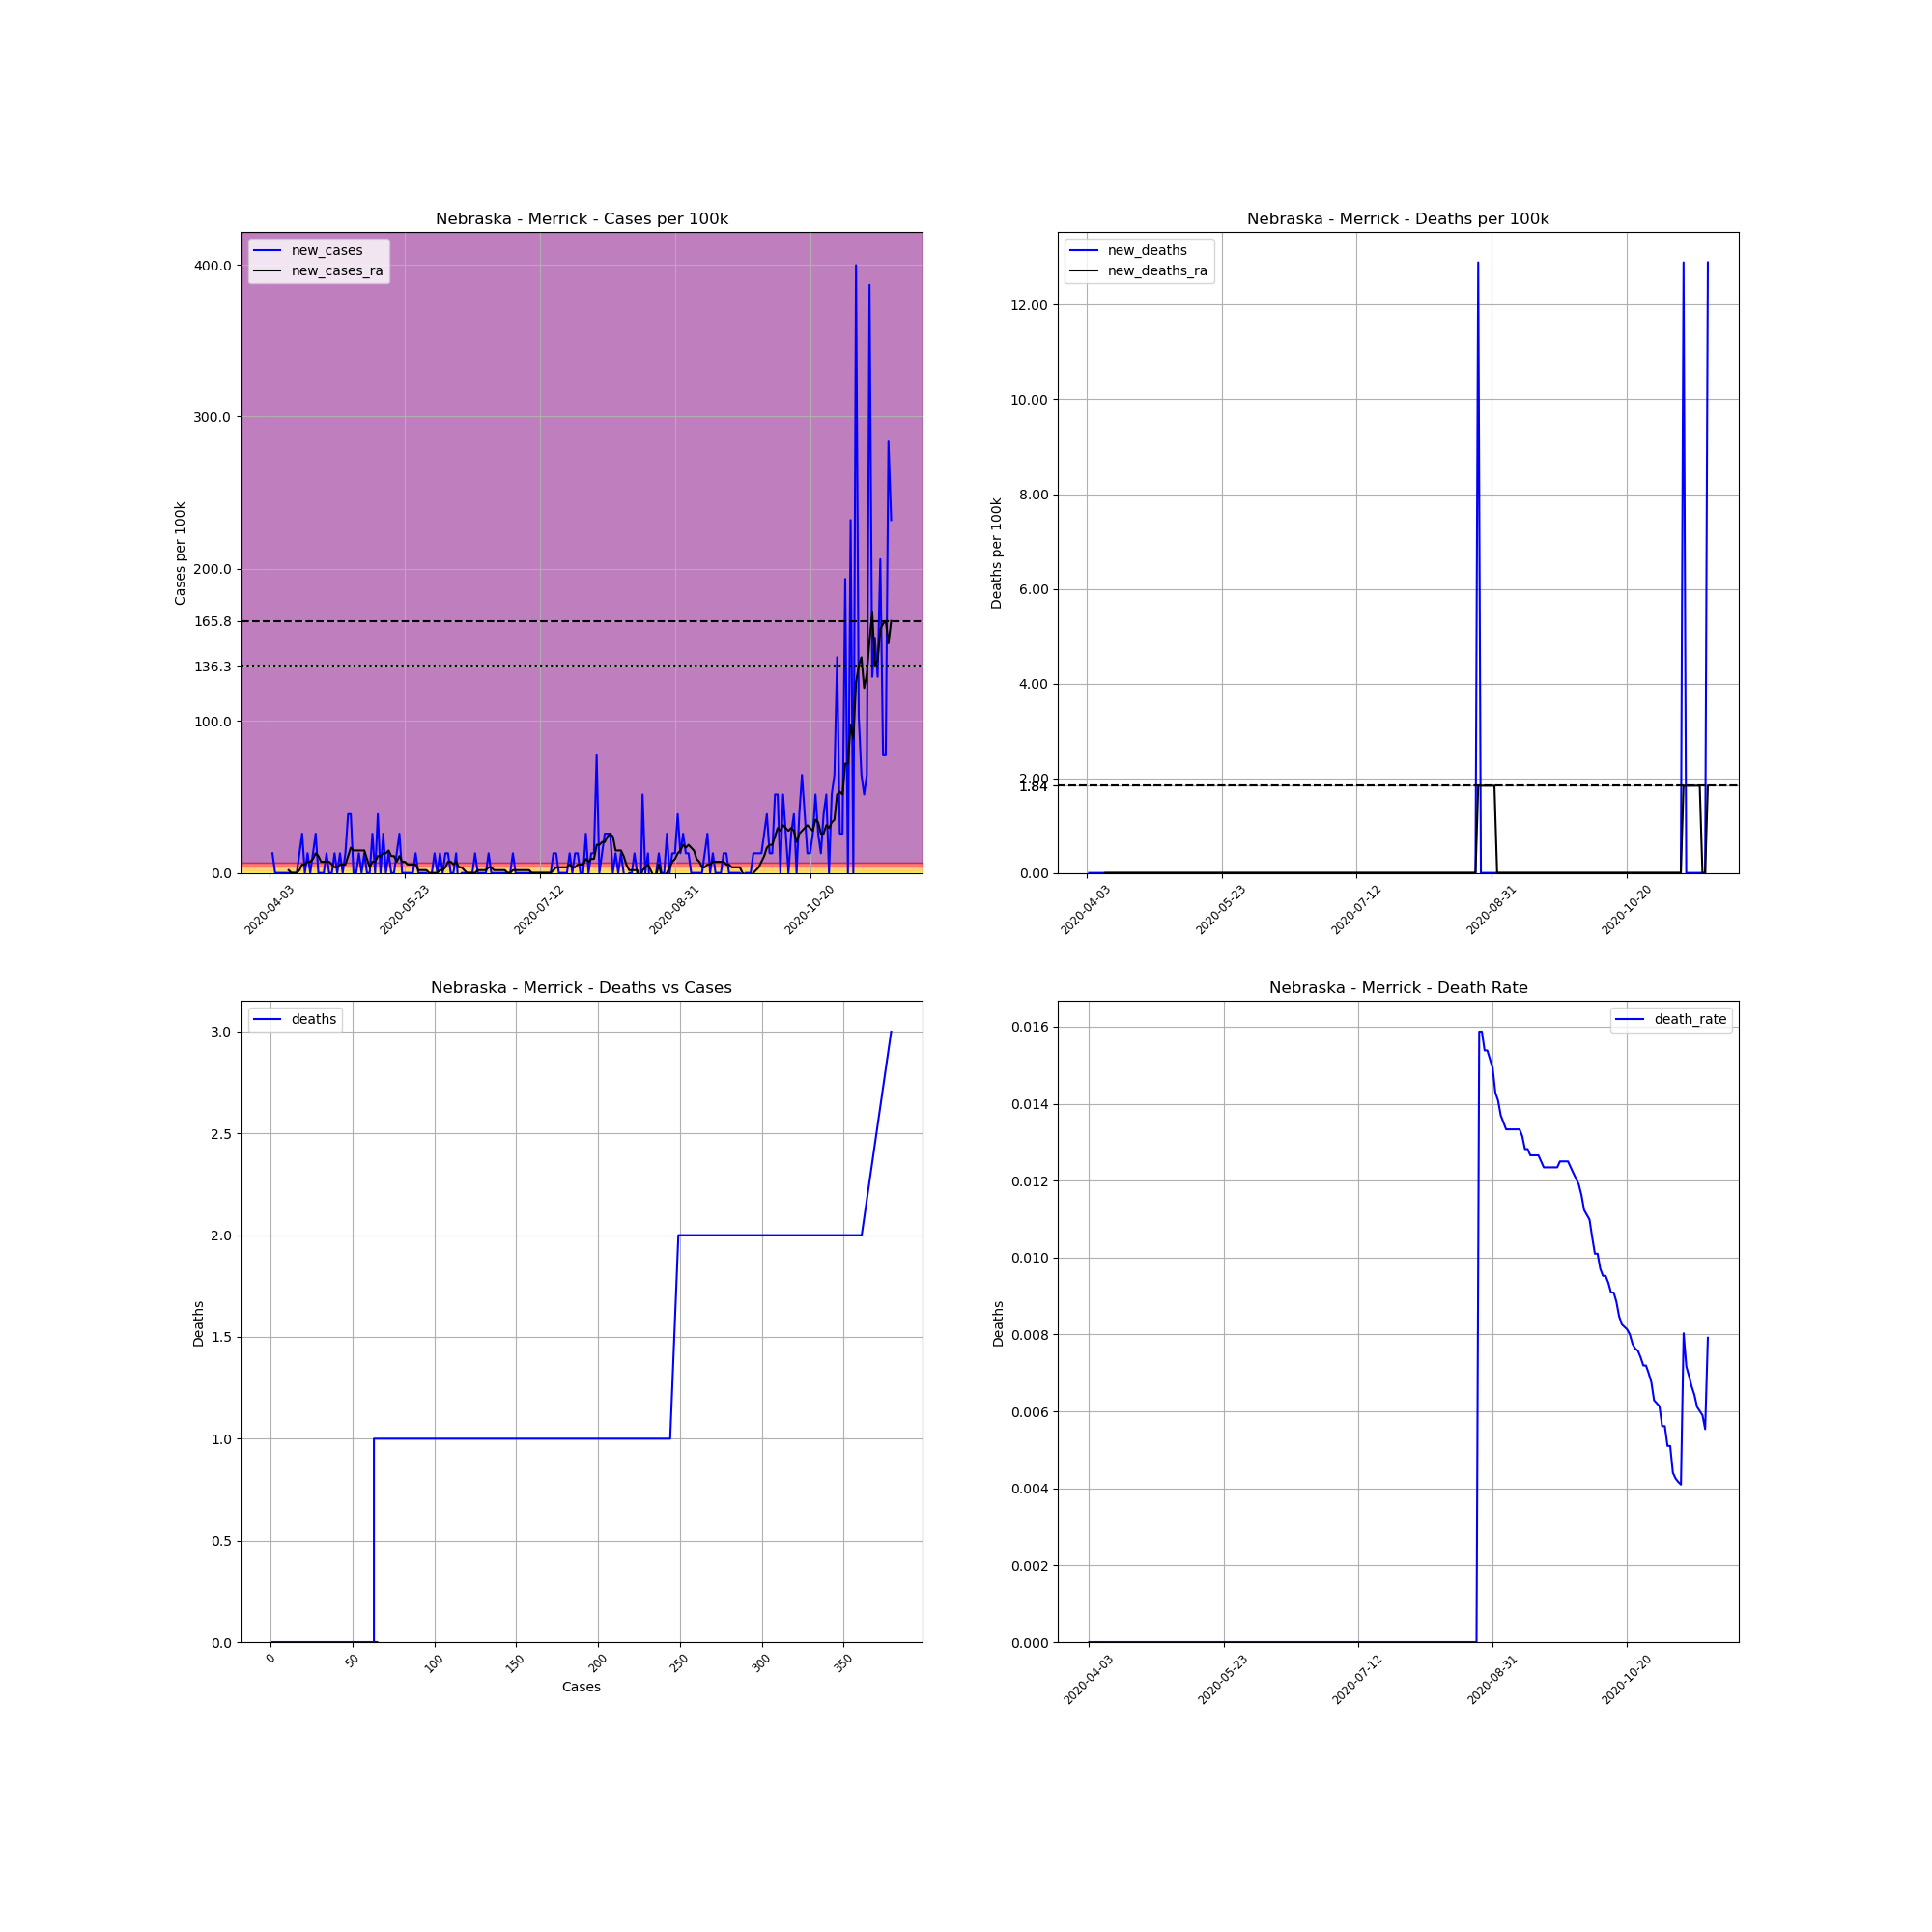

The table this chart was drawn from, first rows:
, date, county, state, fips, cases, deaths, COUNTY, STNAME, CTYNAME, POPESTIMATE2019, cases_per_100k, deaths_per_100k, death_rate, new_cases, new_deaths, new_cases_ra, new_deaths_ra
556933, 2020-04-03, Merrick, Nebraska, 31121, 1, 0, 121, Nebraska, Merrick, 7755, 12.89, 0.0, 0.0, , , , 
556934, 2020-04-04, Merrick, Nebraska, 31121, 2, 0, 121, Nebraska, Merrick, 7755, 25.79, 0.0, 0.0, 12.89, 0.0, , 
556935, 2020-04-05, Merrick, Nebraska, 31121, 2, 0, 121, Nebraska, Merrick, 7755, 25.79, 0.0, 0.0, 0.0, 0.0, , 
556936, 2020-04-06, Merrick, Nebraska, 31121, 2, 0, 121, Nebraska, Merrick, 7755, 25.79, 0.0, 0.0, 0.0, 0.0, , 
556937, 2020-04-07, Merrick, Nebraska, 31121, 2, 0, 121, Nebraska, Merrick, 7755, 25.79, 0.0, 0.0, 0.0, 0.0, , 
556938, 2020-04-08, Merrick, Nebraska, 31121, 2, 0, 121, Nebraska, Merrick, 7755, 25.79, 0.0, 0.0, 0.0, 0.0, , 
556939, 2020-04-09, Merrick, Nebraska, 31121, 2, 0, 121, Nebraska, Merrick, 7755, 25.79, 0.0, 0.0, 0.0, 0.0, , 
556940, 2020-04-10, Merrick, Nebraska, 31121, 2, 0, 121, Nebraska, Merrick, 7755, 25.79, 0.0, 0.0, 0.0, 0.0, 1.842, 0.0
556941, 2020-04-11, Merrick, Nebraska, 31121, 2, 0, 121, Nebraska, Merrick, 7755, 25.79, 0.0, 0.0, 0.0, 0.0, 0.0, 0.0
556942, 2020-04-12, Merrick, Nebraska, 31121, 2, 0, 121, Nebraska, Merrick, 7755, 25.79, 0.0, 0.0, 0.0, 0.0, 0.0, 0.0
556943, 2020-04-13, Merrick, Nebraska, 31121, 2, 0, 121, Nebraska, Merrick, 7755, 25.79, 0.0, 0.0, 0.0, 0.0, 0.0, 0.0
556944, 2020-04-14, Merrick, Nebraska, 31121, 3, 0, 121, Nebraska, Merrick, 7755, 38.68, 0.0, 0.0, 12.89, 0.0, 1.842, 0.0
556945, 2020-04-15, Merrick, Nebraska, 31121, 5, 0, 121, Nebraska, Merrick, 7755, 64.47, 0.0, 0.0, 25.79, 0.0, 5.526, 0.0
556946, 2020-04-16, Merrick, Nebraska, 31121, 5, 0, 121, Nebraska, Merrick, 7755, 64.47, 0.0, 0.0, 0.0, 0.0, 5.526, 0.0
556947, 2020-04-17, Merrick, Nebraska, 31121, 6, 0, 121, Nebraska, Merrick, 7755, 77.37, 0.0, 0.0, 12.89, 0.0, 7.369, 0.0
556948, 2020-04-18, Merrick, Nebraska, 31121, 6, 0, 121, Nebraska, Merrick, 7755, 77.37, 0.0, 0.0, 0.0, 0.0, 7.369, 0.0
556949, 2020-04-19, Merrick, Nebraska, 31121, 7, 0, 121, Nebraska, Merrick, 7755, 90.26, 0.0, 0.0, 12.89, 0.0, 9.211, 0.0
556950, 2020-04-20, Merrick, Nebraska, 31121, 9, 0, 121, Nebraska, Merrick, 7755, 116.1, 0.0, 0.0, 25.79, 0.0, 12.89, 0.0
556951, 2020-04-21, Merrick, Nebraska, 31121, 9, 0, 121, Nebraska, Merrick, 7755, 116.1, 0.0, 0.0, 0.0, 0.0, 11.05, 0.0
556952, 2020-04-22, Merrick, Nebraska, 31121, 9, 0, 121, Nebraska, Merrick, 7755, 116.1, 0.0, 0.0, 0.0, 0.0, 7.369, 0.0
556953, 2020-04-23, Merrick, Nebraska, 31121, 9, 0, 121, Nebraska, Merrick, 7755, 116.1, 0.0, 0.0, 0.0, 0.0, 7.369, 0.0
556954, 2020-04-24, Merrick, Nebraska, 31121, 10, 0, 121, Nebraska, Merrick, 7755, 128.9, 0.0, 0.0, 12.89, 0.0, 7.369, 0.0
556955, 2020-04-25, Merrick, Nebraska, 31121, 10, 0, 121, Nebraska, Merrick, 7755, 128.9, 0.0, 0.0, 0.0, 0.0, 7.369, 0.0
556956, 2020-04-26, Merrick, Nebraska, 31121, 10, 0, 121, Nebraska, Merrick, 7755, 128.9, 0.0, 0.0, 0.0, 0.0, 5.526, 0.0
556957, 2020-04-27, Merrick, Nebraska, 31121, 11, 0, 121, Nebraska, Merrick, 7755, 141.8, 0.0, 0.0, 12.89, 0.0, 3.684, 0.0
556958, 2020-04-28, Merrick, Nebraska, 31121, 11, 0, 121, Nebraska, Merrick, 7755, 141.8, 0.0, 0.0, 0.0, 0.0, 3.684, 0.0
556959, 2020-04-29, Merrick, Nebraska, 31121, 12, 0, 121, Nebraska, Merrick, 7755, 154.7, 0.0, 0.0, 12.89, 0.0, 5.526, 0.0
556960, 2020-04-30, Merrick, Nebraska, 31121, 12, 0, 121, Nebraska, Merrick, 7755, 154.7, 0.0, 0.0, 0.0, 0.0, 5.526, 0.0
556961, 2020-05-01, Merrick, Nebraska, 31121, 13, 0, 121, Nebraska, Merrick, 7755, 167.6, 0.0, 0.0, 12.89, 0.0, 5.526, 0.0
556962, 2020-05-02, Merrick, Nebraska, 31121, 16, 0, 121, Nebraska, Merrick, 7755, 206.3, 0.0, 0.0, 38.68, 0.0, 11.05, 0.0
556963, 2020-05-03, Merrick, Nebraska, 31121, 19, 0, 121, Nebraska, Merrick, 7755, 245, 0.0, 0.0, 38.68, 0.0, 16.58, 0.0
556964, 2020-05-04, Merrick, Nebraska, 31121, 19, 0, 121, Nebraska, Merrick, 7755, 245, 0.0, 0.0, 0.0, 0.0, 14.74, 0.0
556965, 2020-05-05, Merrick, Nebraska, 31121, 19, 0, 121, Nebraska, Merrick, 7755, 245, 0.0, 0.0, 0.0, 0.0, 14.74, 0.0
556966, 2020-05-06, Merrick, Nebraska, 31121, 20, 0, 121, Nebraska, Merrick, 7755, 257.9, 0.0, 0.0, 12.89, 0.0, 14.74, 0.0
556967, 2020-05-07, Merrick, Nebraska, 31121, 20, 0, 121, Nebraska, Merrick, 7755, 257.9, 0.0, 0.0, 0.0, 0.0, 14.74, 0.0
556968, 2020-05-08, Merrick, Nebraska, 31121, 21, 0, 121, Nebraska, Merrick, 7755, 270.8, 0.0, 0.0, 12.89, 0.0, 14.74, 0.0
556969, 2020-05-09, Merrick, Nebraska, 31121, 21, 0, 121, Nebraska, Merrick, 7755, 270.8, 0.0, 0.0, 0.0, 0.0, 9.211, 0.0
556970, 2020-05-10, Merrick, Nebraska, 31121, 21, 0, 121, Nebraska, Merrick, 7755, 270.8, 0.0, 0.0, 0.0, 0.0, 3.684, 0.0
556971, 2020-05-11, Merrick, Nebraska, 31121, 23, 0, 121, Nebraska, Merrick, 7755, 296.6, 0.0, 0.0, 25.79, 0.0, 7.369, 0.0
556972, 2020-05-12, Merrick, Nebraska, 31121, 23, 0, 121, Nebraska, Merrick, 7755, 296.6, 0.0, 0.0, 0.0, 0.0, 7.369, 0.0
556973, 2020-05-13, Merrick, Nebraska, 31121, 26, 0, 121, Nebraska, Merrick, 7755, 335.3, 0.0, 0.0, 38.68, 0.0, 11.05, 0.0
556974, 2020-05-14, Merrick, Nebraska, 31121, 26, 0, 121, Nebraska, Merrick, 7755, 335.3, 0.0, 0.0, 0.0, 0.0, 11.05, 0.0
556975, 2020-05-15, Merrick, Nebraska, 31121, 28, 0, 121, Nebraska, Merrick, 7755, 361.1, 0.0, 0.0, 25.79, 0.0, 12.89, 0.0
556976, 2020-05-16, Merrick, Nebraska, 31121, 28, 0, 121, Nebraska, Merrick, 7755, 361.1, 0.0, 0.0, 0.0, 0.0, 12.89, 0.0
556977, 2020-05-17, Merrick, Nebraska, 31121, 29, 0, 121, Nebraska, Merrick, 7755, 374, 0.0, 0.0, 12.89, 0.0, 14.74, 0.0
556978, 2020-05-18, Merrick, Nebraska, 31121, 29, 0, 121, Nebraska, Merrick, 7755, 374, 0.0, 0.0, 0.0, 0.0, 11.05, 0.0
556979, 2020-05-19, Merrick, Nebraska, 31121, 29, 0, 121, Nebraska, Merrick, 7755, 374, 0.0, 0.0, 0.0, 0.0, 11.05, 0.0
556980, 2020-05-20, Merrick, Nebraska, 31121, 30, 0, 121, Nebraska, Merrick, 7755, 386.8, 0.0, 0.0, 12.89, 0.0, 7.369, 0.0
556981, 2020-05-21, Merrick, Nebraska, 31121, 32, 0, 121, Nebraska, Merrick, 7755, 412.6, 0.0, 0.0, 25.79, 0.0, 11.05, 0.0
556982, 2020-05-22, Merrick, Nebraska, 31121, 32, 0, 121, Nebraska, Merrick, 7755, 412.6, 0.0, 0.0, 0.0, 0.0, 7.369, 0.0
556983, 2020-05-23, Merrick, Nebraska, 31121, 32, 0, 121, Nebraska, Merrick, 7755, 412.6, 0.0, 0.0, 0.0, 0.0, 7.369, 0.0
556984, 2020-05-24, Merrick, Nebraska, 31121, 32, 0, 121, Nebraska, Merrick, 7755, 412.6, 0.0, 0.0, 0.0, 0.0, 5.526, 0.0
556985, 2020-05-25, Merrick, Nebraska, 31121, 32, 0, 121, Nebraska, Merrick, 7755, 412.6, 0.0, 0.0, 0.0, 0.0, 5.526, 0.0
556986, 2020-05-26, Merrick, Nebraska, 31121, 32, 0, 121, Nebraska, Merrick, 7755, 412.6, 0.0, 0.0, 0.0, 0.0, 5.526, 0.0
556987, 2020-05-27, Merrick, Nebraska, 31121, 33, 0, 121, Nebraska, Merrick, 7755, 425.5, 0.0, 0.0, 12.89, 0.0, 5.526, 0.0
556988, 2020-05-28, Merrick, Nebraska, 31121, 33, 0, 121, Nebraska, Merrick, 7755, 425.5, 0.0, 0.0, 0.0, 0.0, 1.842, 0.0
556989, 2020-05-29, Merrick, Nebraska, 31121, 33, 0, 121, Nebraska, Merrick, 7755, 425.5, 0.0, 0.0, 0.0, 0.0, 1.842, 0.0
556990, 2020-05-30, Merrick, Nebraska, 31121, 33, 0, 121, Nebraska, Merrick, 7755, 425.5, 0.0, 0.0, 0.0, 0.0, 1.842, 0.0
556991, 2020-05-31, Merrick, Nebraska, 31121, 33, 0, 121, Nebraska, Merrick, 7755, 425.5, 0.0, 0.0, 0.0, 0.0, 1.842, 0.0
556992, 2020-06-01, Merrick, Nebraska, 31121, 32, 0, 121, Nebraska, Merrick, 7755, 412.6, 0.0, 0.0, -12.89, 0.0, -2.0301221021717147e-15, 0.0
... 171 more rows
